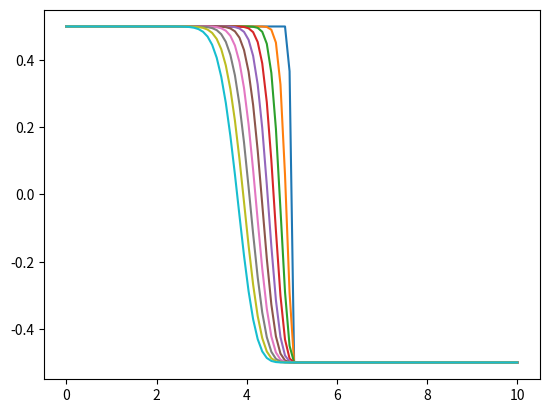

This chart was generated by the following Python code:
import numpy as np
import matplotlib.pyplot as plt

v = 1.3467

dt = 0.01

N = 100
p = np.zeros(N)
x = np.linspace(0, 10, N)
dx = x[1] - x[0]
p[:int(N/2)] = 0.5
p[int(N/2):] = -0.5

i0 = len(p[p>0])
z0 = (x[i0] - x[i0-1]) / (p[i0] - p[i0-1]) * (0 - p[i0-1]) + x[i0-1]

for i in range(100):

    grad = np.zeros(N)
    grad[:-1] = (p[1:]-p[:-1]) / dx
    
    p = p + grad*v*dt

    if i % 10 == 0:
        #Find 0
        i0 = len(p[p>0])
        z = (x[i0] - x[i0-1]) / (p[i0] - p[i0-1]) * (0 - p[i0-1]) + x[i0-1]
        print(i*dt, i*dt*v, z, z-z0)
        plt.plot(x, p)
        plt.show()
